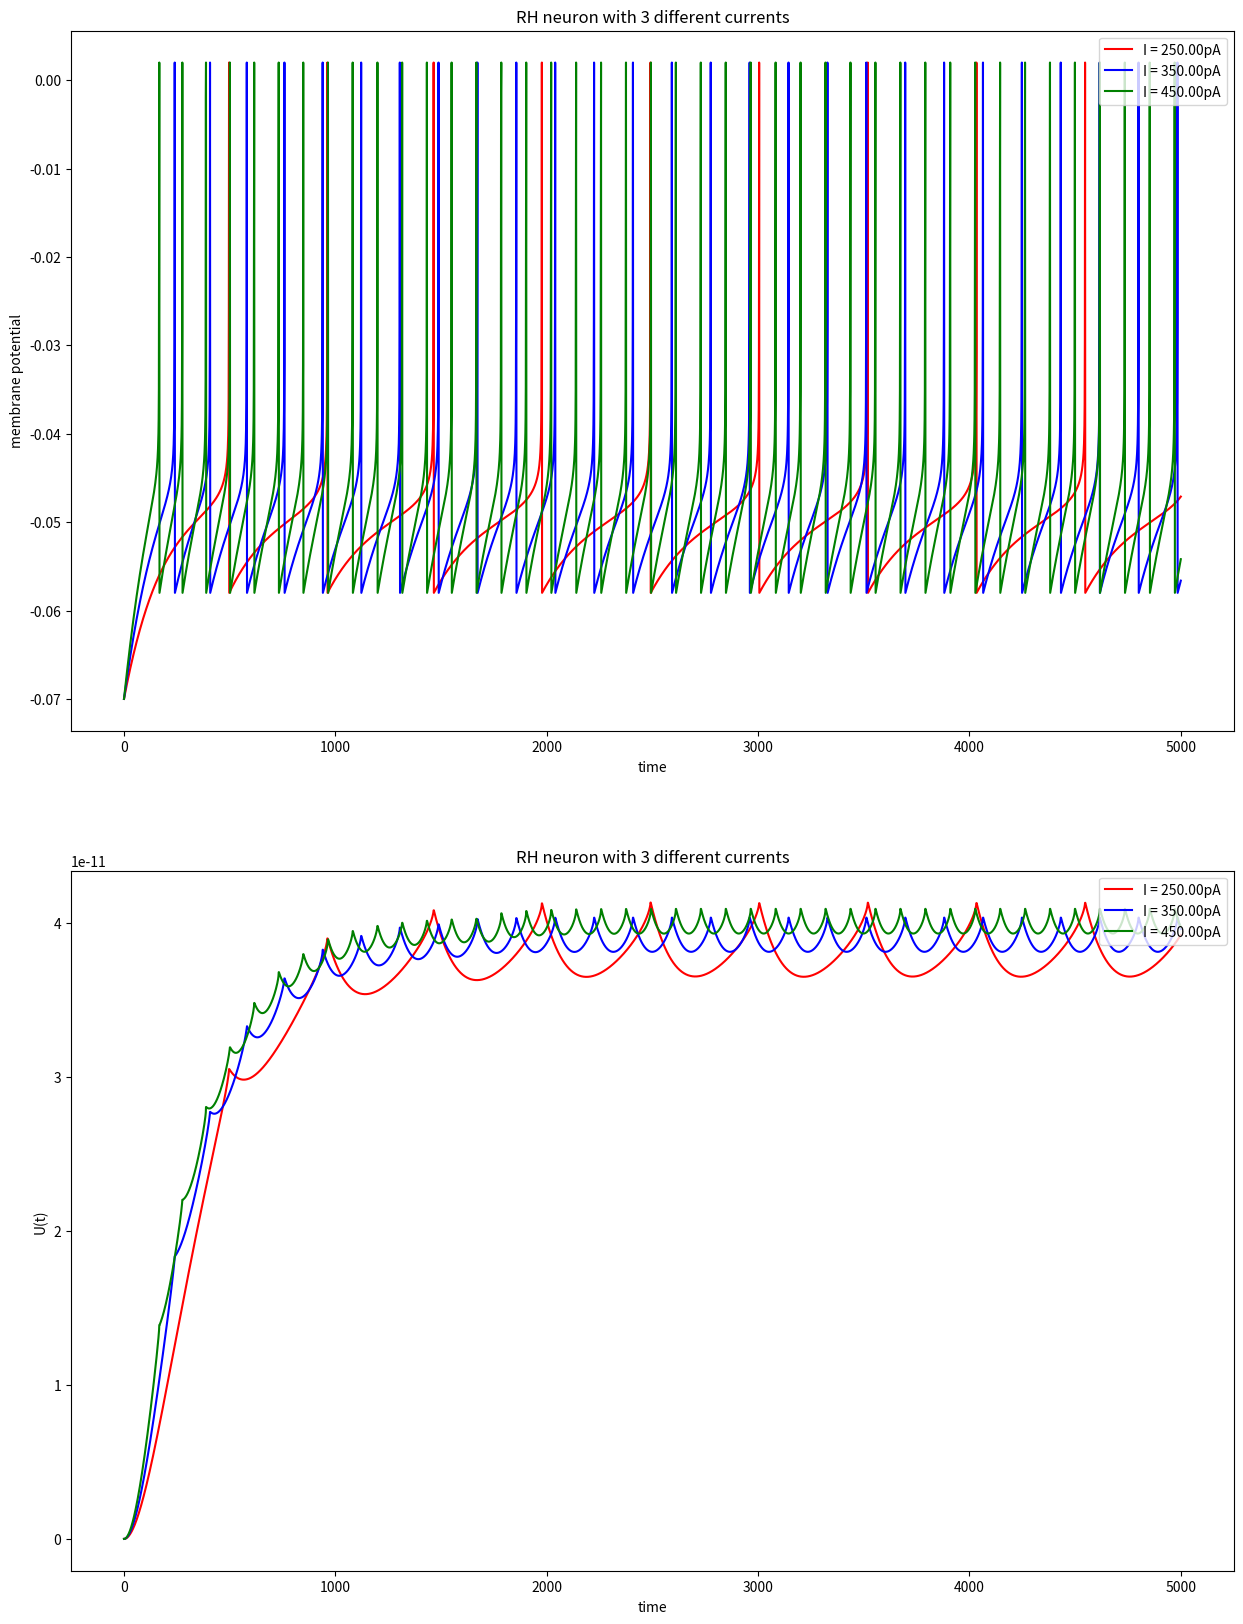
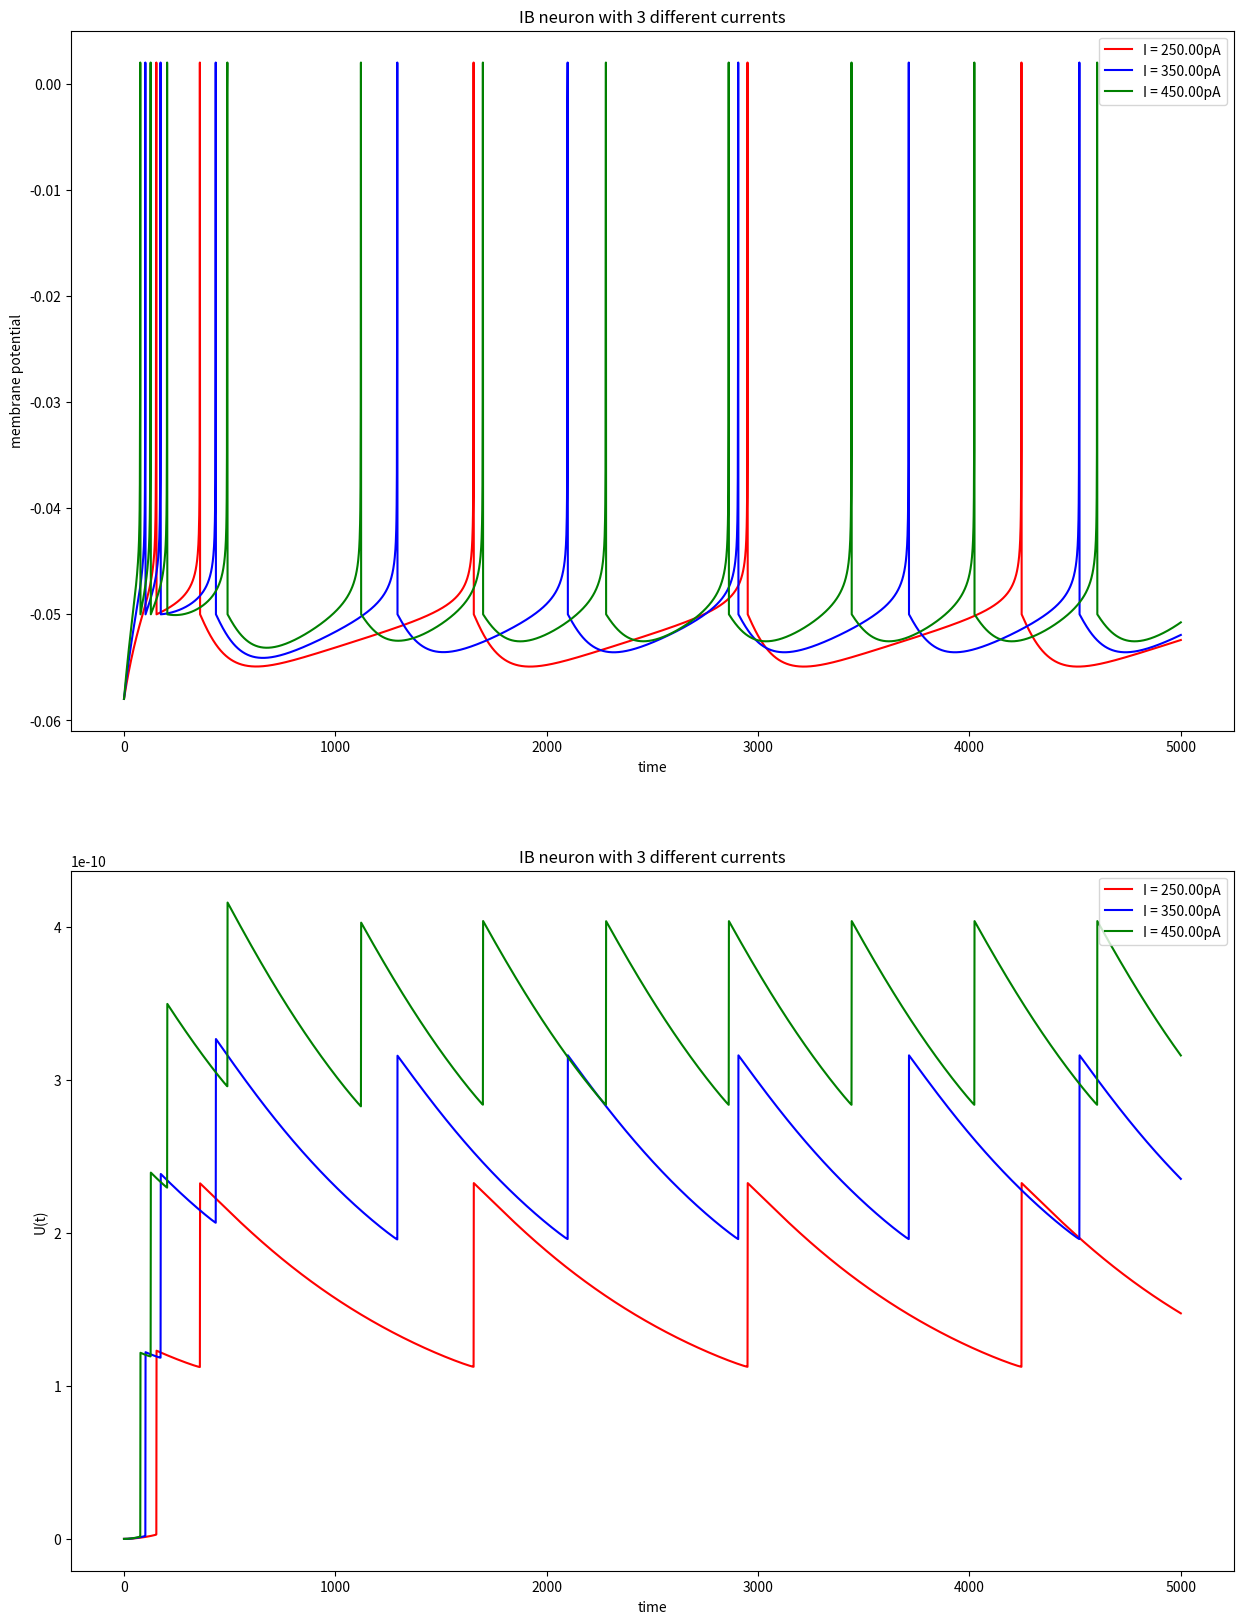
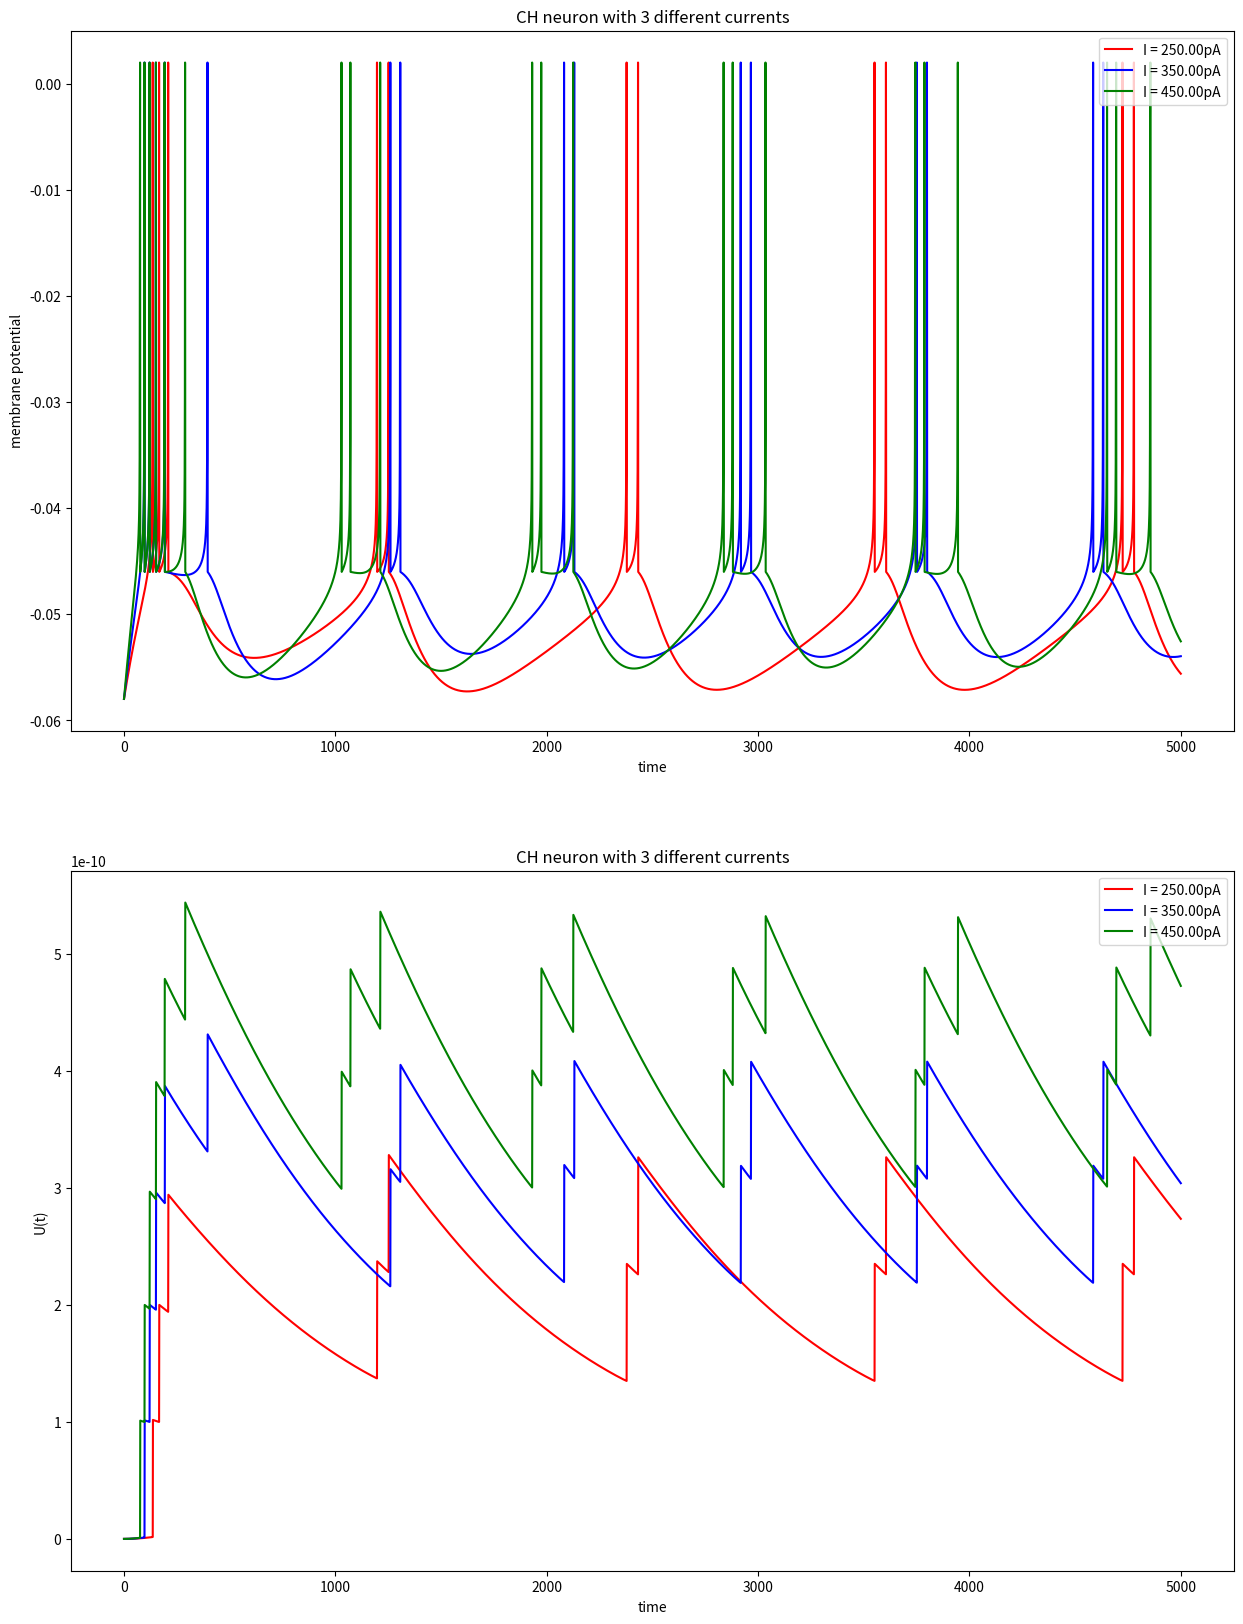

These charts were generated, in order, by the following Python code:
import numpy as np
import matplotlib.pyplot as plt

class AEF():
    def __init__(self, C, gl, El, Vt, Delt, a, tw, b, Vr, num_neurons=1):
        self.C = C
        self.gl = gl
        self.El = El
        self.Vt = Vt
        self.Delt = Delt
        self.a = a
        self.tw = tw
        self.b = b
        self.Vr = Vr
        self.num_neurons = num_neurons
        self.fireflag = [False]*num_neurons
    
    def compute(self, V0, U0, I, delta_t):
        '''
            I : array having current values at all the time [num_neurons X n_t]
            V0 : initial memberane potential [num_neurons, 1]
            U0 : initial U [num_neurons, 1]
        '''
        self.delta_t = delta_t
        n_t = I.shape[1]
        V = []
        U = []
        Vi = V0
        Ui = U0
        V.append(Vi)
        U.append(Ui)
        for i in range(n_t):
            Vi, Ui = self.update_fn(Vi, Ui, I[:,i].reshape(self.num_neurons,1))
            V.append(Vi)
            U.append(Ui)
        V = np.concatenate(V, axis=1)
        U = np.concatenate(U, axis=1)
        return V, U
    
    def update_fn(self, Vi, Ui, Ii):
        V_i1 = Vi + self.delta_t*( (1/self.C)*( -self.gl*(Vi - self.El) + self.gl*self.Delt*(np.exp((Vi - self.Vt)/self.Delt)) - Ui + Ii ) )
        U_i1 = Ui + self.delta_t*( (1/self.tw)*( self.a*(Vi - self.El) - Ui))

        for idx, f in enumerate(self.fireflag):
            if f == True: #overide the calculation with the reset potential
                self.fireflag[idx] = False
                reset_V = self.Vr
                reset_U = Ui[idx] + self.b
                V_i1[idx,0] = reset_V
                U_i1[idx,0] = reset_U
        
        ## Please check
        for idx, v in enumerate(V_i1):
            if v[0] >= 0: #fire
                print(idx, 'firing!!')
                V_i1[idx] = 2e-3
                self.fireflag[idx] = True
        
        return V_i1, U_i1


######## RS model ############
C1 = 200*(10**-12)
gl1 = 10*(10**-9)
El1 = -70*(10**-3)
Vt1 = -50*(10**-3)
Delt1 = 2*(10**-3)
a1 = 2*(10**-9)
tw1 = 30*(10**-3)
b1 = 0*(10**-12)
Vr1 = -58*(10**-3)
######## IB model ############
C2 = 130*(10**-12)
gl2 = 18*(10**-9)
El2 = -58*(10**-3)
Vt2 = -50*(10**-3)
Delt2 = 2*(10**-3)
a2 = 4*(10**-9)
tw2 = 150*(10**-3)
b2 = 120*(10**-12)
Vr2 = -50*(10**-3)
######## CH model ############
C3 = 200*(10**-12)
gl3 = 10*(10**-9)
El3 = -58*(10**-3)
Vt3 = -50*(10**-3)
Delt3 = 2*(10**-3)
a3 = 2*(10**-9)
tw3 = 120*(10**-3)
b3 = 100*(10**-12)
Vr3 = -46*(10**-3)

'''
# to find the initial values for steady state
import numpy as np
from scipy.optimize import newton_krylov

def get_val(x, Vi):
    if x == 'RS':
        gl = gl1
        Delt = Delt1
        Vt = Vt1
        a = a1
        El = El1
    elif x == 'IB':
        gl = gl2
        Delt = Delt2
        Vt = Vt2
        a = a2
        El = El2
    elif x == 'CH':
        gl = gl3
        Delt = Delt3
        Vt = Vt3
        a = a3
        El = El3
    
    val = (gl*Delt*np.exp((Vi-Vt)/(Delt))) - (Vi-El)*(gl+a)
    return val

def get_U(x, Vi):
    if x == 'RS':
        gl = gl1
        Delt = Delt1
        Vt = Vt1
        a = a1
        El = El1
    elif x == 'IB':
        gl = gl2
        Delt = Delt2
        Vt = Vt2
        a = a2
        El = El2
    elif x == 'CH':
        gl = gl3
        Delt = Delt3
        Vt = Vt3
        a = a3
        El = El3
    uval = a*(Vi-El)
    return uval


def residual_RS(V):
    r = get_val('RS', V)
    return r
def residual_IB(V):
    r = get_val('IB', V)
    return r
def residual_CH(V):
    r = get_val('CH', V)
    return r

print('-------- RS ----------')
guess = np.array([-0.065])
sol = newton_krylov(residual_RS, guess, f_tol=1e-8, x_tol=1e-9, method='lgmres', verbose=1)
print('Residual: %g' % abs(residual_RS(sol)).max())
print('solution V: {}'.format(sol))
print('solution U: {}'.format(get_U('RS',sol)))

print('-------- IB ----------')
guess = np.array([-0.065])
sol = newton_krylov(residual_IB, guess, f_tol=1e-8, x_tol=1e-9, method='lgmres', verbose=1)
print('Residual: %g' % abs(residual_IB(sol)).max())
print('solution V: {}'.format(sol))
print('solution U: {}'.format(get_U('IB',sol)))

print('-------- CH ----------')
guess = np.array([-0.065])
sol = newton_krylov(residual_CH, guess, f_tol=1e-8, x_tol=1e-9, method='lgmres', verbose=1)
print('Residual: %g' % abs(residual_CH(sol)).max())
print('solution V: {}'.format(sol))
print('solution U: {}'.format(get_U('CH',sol)))

# ------------ output ---------- 
# -------- RS ----------
# 0:  |F(x)| = 1.75075e-14; step 1; tol 7.6656e-08
# 1:  |F(x)| = 2.39061e-22; step 1; tol 1.67809e-16
# 2:  |F(x)| = 7.15089e-26; step 1; tol 8.05273e-08
# Residual: 7.15089e-26
# solution V: [-0.06999992]
# solution U: [1.51338825e-16]
# -------- IB ----------
# 0:  |F(x)| = 5.71067e-13; step 1; tol 1.23727e-05
# 1:  |F(x)| = 5.76427e-17; step 1; tol 9.16973e-09
# 2:  |F(x)| = 3.91204e-24; step 1; tol 4.14535e-15
# 3:  |F(x)| = 3.43312e-27; step 1; tol 6.93129e-07
# Residual: 3.43312e-27
# solution V: [-0.05796957]
# solution U: [1.217222e-13]
# -------- CH ----------
# 0:  |F(x)| = 3.17273e-13; step 1; tol 1.28362e-05
# 1:  |F(x)| = 3.32277e-17; step 1; tol 9.87135e-09
# 2:  |F(x)| = 2.29726e-24; step 1; tol 4.30194e-15
# 3:  |F(x)| = 1.969e-27; step 1; tol 6.61166e-07
# Residual: 1.969e-27
# solution V: [-0.057969]
# solution U: [6.2005901e-14]

'''

neuronRHs = AEF(C1, gl1, El1, Vt1, Delt1, a1, tw1, b1, Vr1, num_neurons=3)
neuronIBs = AEF(C1, gl2, El2, Vt2, Delt2, a2, tw2, b2, Vr2, num_neurons=3)
neuronCHs = AEF(C1, gl3, El3, Vt3, Delt3, a3, tw3, b3, Vr3, num_neurons=3)

delta_t = 0.1*(10**-3)
T = 500*(10**-3)
I1 = np.array([250*(10**-12)]*int(T/delta_t))
I1 = I1.reshape(1,-1)
I2 = np.array([350*(10**-12)]*int(T/delta_t))
I2 = I2.reshape(1,-1)
I3 = np.array([450*(10**-12)]*int(T/delta_t))
I3 = I3.reshape(1,-1)
I = np.concatenate([I1, I2, I3], axis=0)
print('I shape : ', I.shape)
print('I = {:.2f}pA'.format(I1[0,0]*(10**12)))
print('I = {:.2f}pA'.format(I2[0,0]*(10**12)))
print('I = {:.2f}pA'.format(I3[0,0]*(10**12)))

V10 = -0.06999992
U10 = 1.51338825e-16

V20 = -0.05796957
U20 = 1.217222e-13

V30 = -0.057969
U30 = 6.2005901e-14

def simulate_neuron(type):
    if type == 'RH':
        V0, U0 = V10*np.ones(shape=(3,1)), U10*np.ones(shape=(3,1))
        neurons = neuronRHs
    elif type == 'IB':
        V0, U0 = V20*np.ones(shape=(3,1)), U20*np.ones(shape=(3,1))
        neurons = neuronIBs
    elif type == 'CH':
        V0, U0 = V30*np.ones(shape=(3,1)), U30*np.ones(shape=(3,1))
        neurons = neuronCHs
    V, U = neurons.compute(V0, U0, I, delta_t)

    plt.figure(figsize=(15, 20))
    plt.subplot(2,1,1)
    plt.title('{} neuron with 3 different currents'.format(type))
    plt.plot(V[0,:], 'r', label='I = {:.2f}pA'.format(I[0,0]*(10**12)))
    plt.plot(V[1,:], 'b', label='I = {:.2f}pA'.format(I[1,0]*(10**12)))
    plt.plot(V[2,:], 'g', label='I = {:.2f}pA'.format(I[2,0]*(10**12)))
    plt.ylabel('membrane potential')
    plt.xlabel('time')
    plt.legend(loc=1)

    plt.subplot(2,1,2)
    plt.title('{} neuron with 3 different currents'.format(type))
    plt.plot(U[0,:], 'r', label='I = {:.2f}pA'.format(I[0,0]*(10**12)))
    plt.plot(U[1,:], 'b', label='I = {:.2f}pA'.format(I[1,0]*(10**12)))
    plt.plot(U[2,:], 'g', label='I = {:.2f}pA'.format(I[2,0]*(10**12)))
    plt.ylabel('U(t)')
    plt.xlabel('time')
    plt.legend(loc=1)

    plt.show()

simulate_neuron('RH')
simulate_neuron('IB')
simulate_neuron('CH')